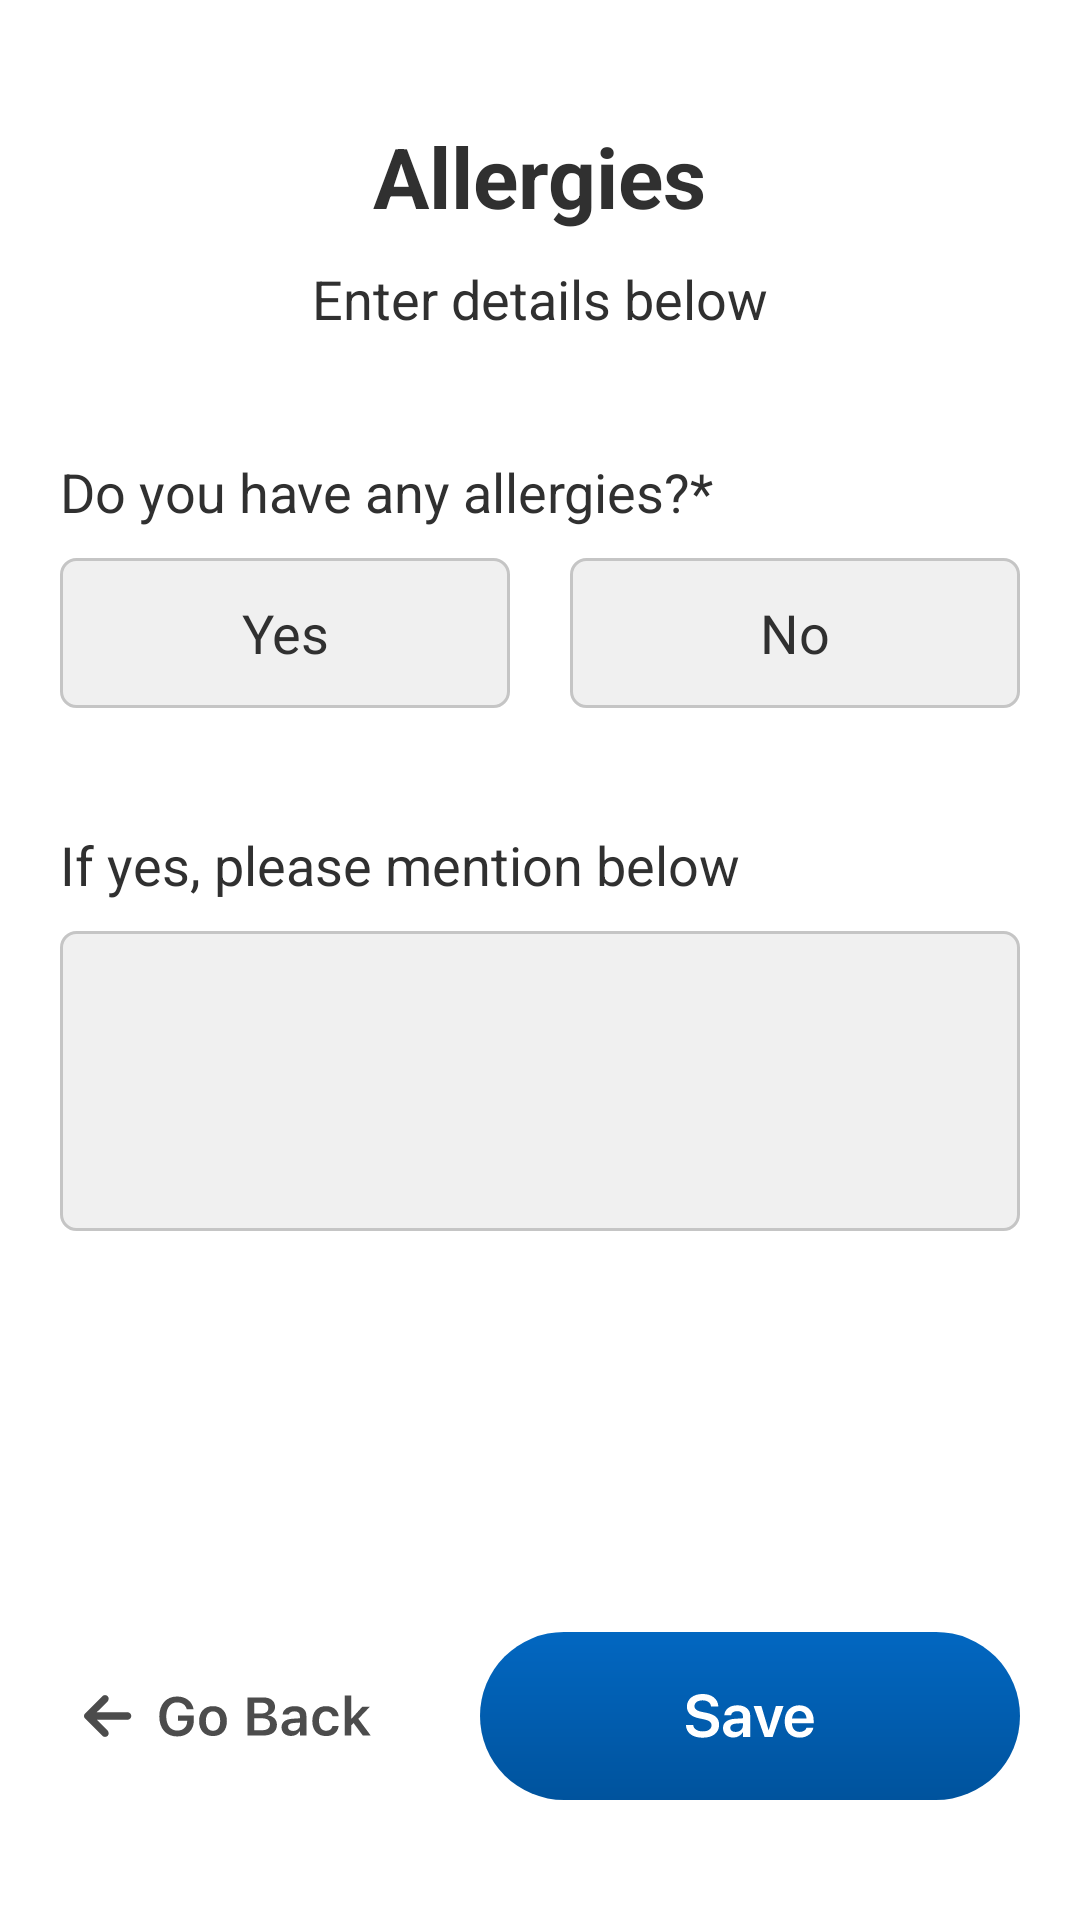

Here is an Android app screen rendered from its layout file. Give the layout XML and the strings, colors and styles it references.
<!-- AndroidManifest.xml: application theme Theme.Aaswastplus -->
<!-- res/layout/activity_allergies.xml -->
<?xml version="1.0" encoding="utf-8"?>
<androidx.constraintlayout.widget.ConstraintLayout xmlns:android="http://schemas.android.com/apk/res/android"
    xmlns:app="http://schemas.android.com/apk/res-auto"
    xmlns:tools="http://schemas.android.com/tools"
    android:layout_width="match_parent"
    android:layout_height="match_parent"
    tools:context=".AllergiesActivity">

    <TextView
        android:id="@+id/tvTwoHeader"
        android:layout_width="wrap_content"
        android:layout_height="wrap_content"
        android:layout_marginTop="40dp"
        android:text="@string/alergies"
        android:textColor="@color/lightBlack"
        android:textSize="28sp"
        android:textStyle="bold"
        app:layout_constraintEnd_toEndOf="parent"
        app:layout_constraintStart_toStartOf="parent"
        app:layout_constraintTop_toTopOf="parent" />

    <TextView
        android:id="@+id/tvTwoSub"
        android:layout_width="300dp"
        android:layout_height="wrap_content"
        android:layout_marginTop="10dp"
        android:maxLines="2"
        android:text="@string/alergies_sub"
        android:textColor="@color/lightBlack"
        android:textSize="18sp"
        android:gravity="center_horizontal"
        android:lineSpacingExtra="3dp"
        app:layout_constraintEnd_toEndOf="parent"
        app:layout_constraintStart_toStartOf="parent"
        app:layout_constraintTop_toBottomOf="@id/tvTwoHeader" />


    <TextView
        android:id="@+id/tvHeader"
        android:layout_width="match_parent"
        android:layout_height="wrap_content"
        android:layout_marginTop="40dp"
        android:maxLines="2"
        android:text="@string/alergy_header"
        android:textColor="@color/lightBlack"
        android:textSize="18sp"
        android:lineSpacingExtra="3dp"
        android:layout_marginStart="20dp"
        app:layout_constraintStart_toStartOf="parent"
        app:layout_constraintTop_toBottomOf="@id/tvTwoSub" />


    <TextView
        android:id="@+id/tvYes"
        android:layout_width="150dp"
        android:layout_height="50dp"
        android:layout_marginTop="10dp"
        android:maxLines="2"
        android:text="@string/yes"
        android:textColor="@color/lightBlack"
        android:textSize="18sp"
        android:lineSpacingExtra="3dp"
        android:layout_marginStart="20dp"
        android:gravity="center"
        android:inputType="text"
        android:background="@drawable/edit_text_back_ground"
        app:layout_constraintStart_toStartOf="parent"
        app:layout_constraintTop_toBottomOf="@id/tvHeader" />

    <TextView
        android:id="@+id/tvNo"
        android:layout_width="150dp"
        android:layout_height="50dp"
        android:background="@drawable/edit_text_back_ground"
        android:layout_marginTop="10dp"
        android:maxLines="2"
        android:text="@string/no"
        android:gravity="center"
        android:textColor="@color/lightBlack"
        android:textSize="18sp"
        android:lineSpacingExtra="3dp"
        android:layout_marginEnd="20dp"
        app:layout_constraintEnd_toEndOf="parent"
        app:layout_constraintTop_toBottomOf="@id/tvHeader" />


    <TextView
        android:id="@+id/tvIfYes"
        android:layout_width="wrap_content"
        android:layout_height="wrap_content"
        android:layout_marginTop="40dp"
        android:text="@string/ifyes"
        android:textColor="@color/lightBlack"
        android:textSize="18sp"
        android:layout_marginStart="20dp"
        app:layout_constraintTop_toBottomOf="@+id/tvNo"
        app:layout_constraintStart_toStartOf="parent"
        />

    <EditText
        android:id="@+id/etRes"
        android:layout_width="match_parent"
        android:layout_height="100dp"
        android:layout_marginTop="10dp"
        android:layout_marginStart="20dp"
        android:layout_marginEnd="20dp"
        android:paddingStart="5dp"
        android:gravity="start"
        app:layout_constraintTop_toBottomOf="@+id/tvIfYes"
        android:background="@drawable/edit_text_back_ground"/>


    <TextView
        android:id="@+id/btnThreeGoBack"
        android:layout_width="wrap_content"
        android:layout_height="wrap_content"
        android:layout_marginStart="20dp"
        android:layout_marginEnd="20dp"
        android:layout_marginBottom="40dp"
        android:background="@drawable/go_back"
        app:layout_constraintBottom_toBottomOf="parent"
        app:layout_constraintStart_toStartOf="parent" />

    <TextView
        android:id="@+id/btnSave"
        android:layout_width="wrap_content"
        android:layout_height="wrap_content"
        android:layout_marginStart="20dp"
        android:layout_marginEnd="20dp"
        android:layout_marginBottom="40dp"
        android:background="@drawable/save"
        app:layout_constraintBottom_toBottomOf="parent"
        app:layout_constraintEnd_toEndOf="parent"
        />

</androidx.constraintlayout.widget.ConstraintLayout>
<!-- resources referenced by this layout -->
<resources>
  <color name="lightBlack">#303030</color>
  <!-- drawable edit_text_back_ground (drawable) -->
  <?xml version="1.0" encoding="utf-8"?>
  <shape xmlns:android="http://schemas.android.com/apk/res/android"
      android:padding="10dp"
      android:shape="rectangle">
      <stroke android:color="#C5C5C5"
          android:width="1dp"/>
      <solid android:color="#F0F0F0"/>
      <corners
          android:topLeftRadius="5dp"
          android:topRightRadius="5dp"
          android:bottomLeftRadius="5dp"
          android:bottomRightRadius="5dp"/>
  </shape>
  <!-- drawable go_back: vector/xml drawable (drawable, 3055 chars, omitted) -->
  <!-- drawable save: vector/xml drawable (drawable, 2304 chars, omitted) -->
  <string name="alergies">Allergies</string>
  <string name="alergies_sub">Enter details below</string>
  <string name="alergy_header">Do you have any allergies?*</string>
  <string name="ifyes">If yes, please mention below</string>
  <string name="no">No</string>
  <string name="yes">Yes</string>
  <style name="Theme.Aaswastplus" parent="Theme.MaterialComponents.DayNight.DarkActionBar">
          
          <item name="colorPrimary">@color/white</item>
          <item name="colorPrimaryVariant">@color/white</item>
          <item name="colorOnPrimary">@color/black</item>
          
          <item name="colorSecondary">@color/teal_200</item>
          <item name="colorSecondaryVariant">@color/teal_700</item>
          <item name="colorOnSecondary">@color/black</item>
          
          <item name="android:statusBarColor">?attr/colorPrimaryVariant</item>
          <item name="android:windowLightStatusBar">true</item>
  
          
      </style>
  <color name="white">#FFFFFFFF</color>
  <color name="black">#FF000000</color>
  <color name="teal_200">#FF03DAC5</color>
  <color name="teal_700">#FF018786</color>
</resources>
